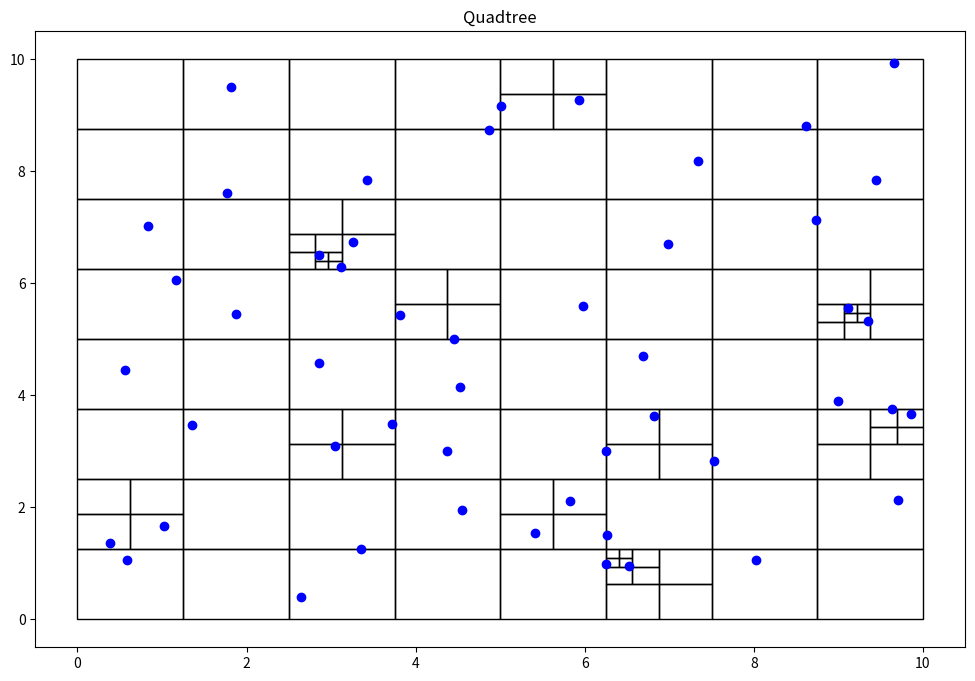

Reproduce this figure in Python.
import random
import matplotlib.pyplot as plt
import matplotlib.patches as patches

class Point():
    def __init__(self, x, y):
        self.x = x
        self.y = y

class Node():
    def __init__(self, x0, y0, w, h, nodes):
        self.x0 = x0
        self.y0 = y0
        self.width = w
        self.height = h
        self.nodes = nodes
        self.children = []
    
    def get_nodes(self):
        return self.nodes
    
class Boundary():
    def __init__(self,xstart,xend,ystart,yend):
        self.xstart = xstart
        self.xend = xend
        self.ystart = ystart
        self.yend = yend

class QTree():

    def __init__(self, boundary, array=[]):
        self.nodes = array
        self.root = Node(boundary.xstart, boundary.ystart, boundary.xend, boundary.yend, self.nodes)
        self.boundary = boundary

    def find_children(self,node):
        if not node.children:
            return [node]
        else:
            children = []
            for child in node.children:
                children += (self.find_children(child))
        return children

    def add_node(self, point):
        if(point.x < self.boundary.xend and point.x > self.boundary.xstart and point.y < self.boundary.yend and point.y > self.boundary.ystart):
            self.nodes.append(point)
    
    def add_random_node(self):
        point=Point(random.uniform(self.boundary.xstart, self.boundary.xend), random.uniform(self.boundary.ystart, self.boundary.yend))
        self.nodes.append(point)
    
    def get_nodes(self):
        return self.nodes
    
    def contains(self,x, y, w, h, nodes):
        pts = []
        for point in nodes:
            if point.x >= x and point.x <= x+w and point.y>=y and point.y<=y+h:
                pts.append(point)
        return pts

    def recursive_subdivide(self,node):
        if len(node.nodes)<=1:
            return
        
        w_ = float(node.width/2)
        h_ = float(node.height/2)

        p = self.contains(node.x0, node.y0, w_, h_, node.nodes)
        x1 = Node(node.x0, node.y0, w_, h_, p)
        self.recursive_subdivide(x1)

        p = self.contains(node.x0, node.y0+h_, w_, h_, node.nodes)
        x2 = Node(node.x0, node.y0+h_, w_, h_, p)
        self.recursive_subdivide(x2)

        p = self.contains(node.x0+w_, node.y0, w_, h_, node.nodes)
        x3 = Node(node.x0 + w_, node.y0, w_, h_, p)
        self.recursive_subdivide(x3)

        p = self.contains(node.x0+w_, node.y0+h_, w_, h_, node.nodes)
        x4 = Node(node.x0+w_, node.y0+h_, w_, h_, p)
        self.recursive_subdivide(x4)

        node.children = [x1, x2, x3, x4]

    def subdivide(self):
        self.recursive_subdivide(self.root)
    
    def graph(self):
        self.subdivide()
        fig = plt.figure(figsize=(12, 8))
        plt.title("Quadtree")
        c = self.find_children(self.root)
        areas = set()
        for el in c:
            areas.add(el.width*el.height)
        for n in c:
            plt.gcf().gca().add_patch(patches.Rectangle((n.x0, n.y0), n.width, n.height, fill=False))
        x = [point.x for point in self.nodes]
        y = [point.y for point in self.nodes]
        plt.plot(x, y, 'ro',color='blue')
        plt.show()


#main para su ejecucion
quadtree=QTree(Boundary(0,10,0,10))
for i in range(50):
    quadtree.add_random_node()
quadtree.graph()